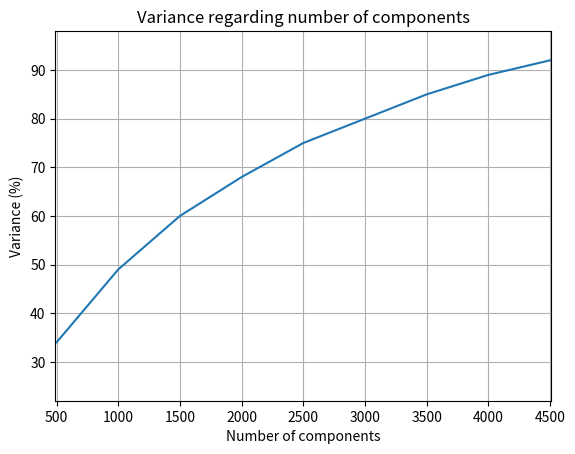

The matplotlib source for this figure:
import matplotlib.pyplot as plt

comps = [500, 1000, 1500, 2000, 2500, 3000, 3500, 4000, 4500]
variance = [34, 49, 60, 68, 75, 80, 85, 89, 92]

plt.plot(comps, variance)
plt.grid(True)

plt.xlabel("Number of components")
plt.ylabel("Variance (%)")
plt.axis([min(comps) - 10, max(comps) + 10, min(variance) - 12, max(variance) + 6])
plt.title("Variance regarding number of components")



plt.show()
